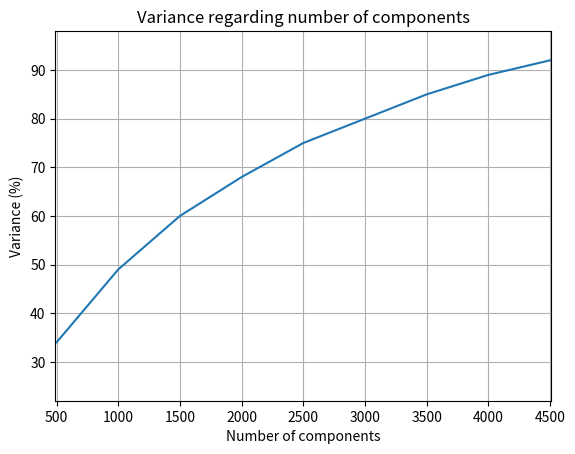

The matplotlib source for this figure:
import matplotlib.pyplot as plt

comps = [500, 1000, 1500, 2000, 2500, 3000, 3500, 4000, 4500]
variance = [34, 49, 60, 68, 75, 80, 85, 89, 92]

plt.plot(comps, variance)
plt.grid(True)

plt.xlabel("Number of components")
plt.ylabel("Variance (%)")
plt.axis([min(comps) - 10, max(comps) + 10, min(variance) - 12, max(variance) + 6])
plt.title("Variance regarding number of components")



plt.show()
